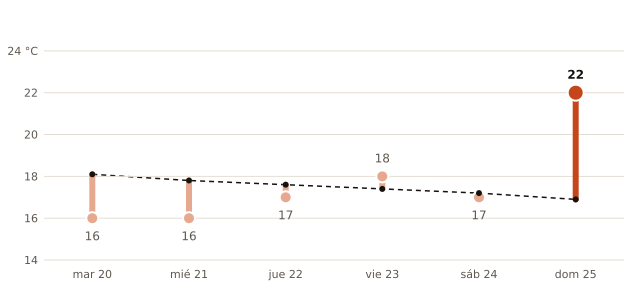

The data file committed next to this chart (first rows):
fecha, máxima_prevista_C, máxima_normal_1991_2020_C
2026-10-20, 16, 18.1
2026-10-21, 16, 17.8
2026-10-22, 17, 17.6
2026-10-23, 18, 17.4
2026-10-24, 17, 17.2
2026-10-25, 22, 16.9
